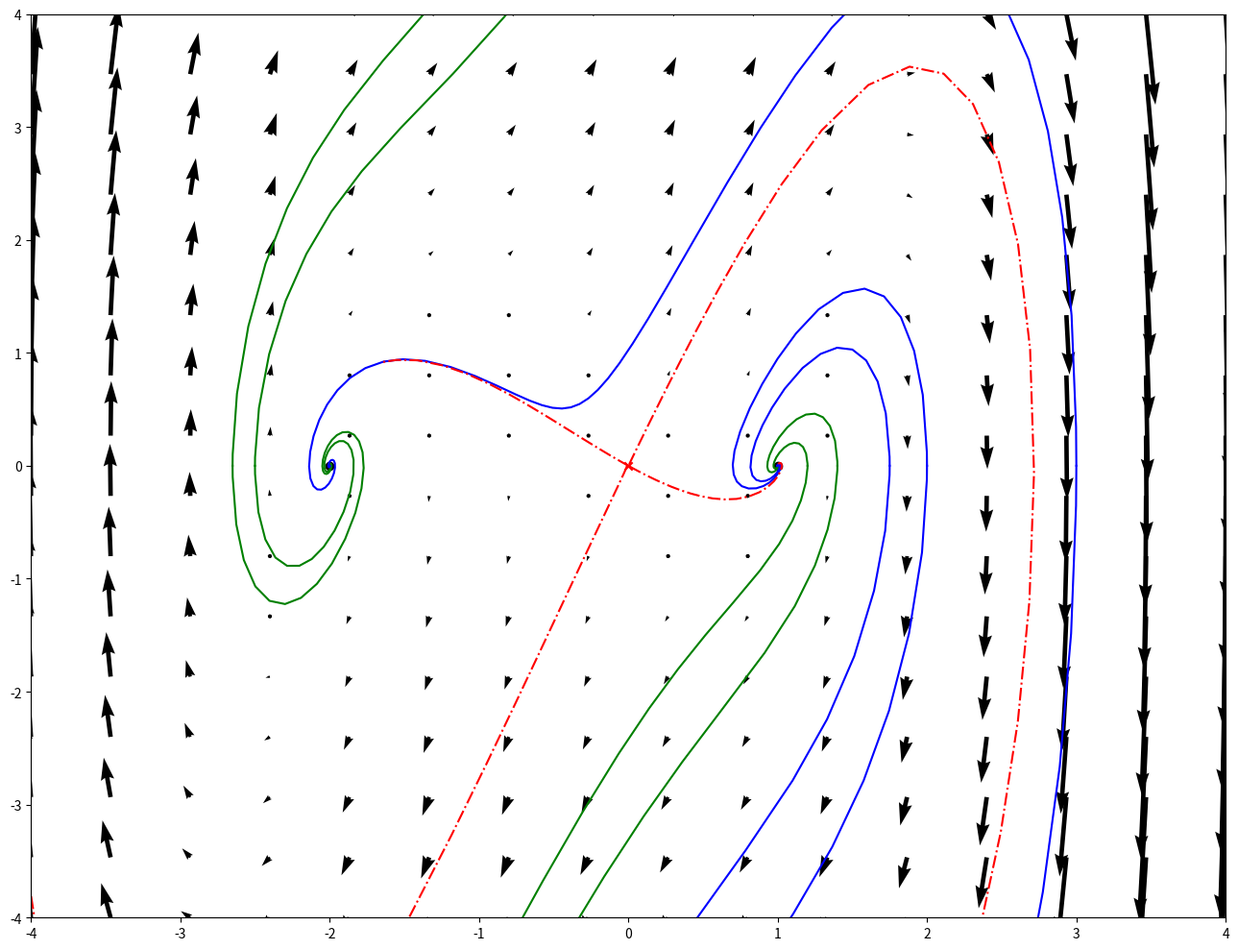

Write Python code to recreate this figure.
import numpy as np
import matplotlib.pyplot as plt
from scipy.integrate import solve_ivp

def f1(gamma):
  def rhs(t, X):
    x,y = X
    if (max(x,y) > 10000):
      return
    return [y , -gamma*y-x**3-x**2+2*x]
  return rhs


def sobs(x, y, gamma):

  J = np.array([[0, 1], [3*x**2+2*x, -gamma]])  # jacobian

  lambdas, vectors = np.linalg.eig(J)
  return lambdas, vectors  # eigvalues and eigvectors


def eq_quiver(rhs, limits, N=16):
  xlims, ylims = limits
  xs = np.linspace(xlims[0], xlims[1], N)
  ys = np.linspace(ylims[0], ylims[1], N)
  U = np.zeros((N,N))
  V = np.zeros((N,N))

  for i,y in enumerate(ys):
    for j,x in enumerate(xs):
      vfield = rhs(0., [x,y])
      u,v = vfield
      U[i][j] = u
      V[i][j] = v
  return xs, ys, U, V


def plot_separatrix(rhs, x, y, gamma):         # only one saddle => two separatrices
  lambdas, vectors = sobs(x, y, gamma)
  v1= vectors[:, 0]           # first eigvector
  v2 = vectors[:, 1]          # second one
  h = 0.01                    # step
  t = [0, 10]                 # in time
  t1 = [0, -10]               # againt time
  print(v1)                   # print in terminal first eigvector

  if ( v1[0] > 0 ) and ( v1[1] > 0 ):                                           # check, is the first element of eigvectors positive
    sol1 = solve_ivp(rhs, t, [x, y] + (h*v1), method='RK45', rtol = 1e-12)      # start solution from point near start point offset in the direction of eigvector
    x1, y1 = sol1.y                                                             # starting point
    plt.plot(x1, y1, linestyle='-.', color='red')                               # draws the separatrix from point (x1, y1); its view: --- and red color (because unstable)
  else:
    sol1 = solve_ivp (rhs, t, [x, y] - (h*v1), method='RK45', rtol = 1e-12)     # if 1st element negative:
    x1, y1 = sol1.y
    plt.plot(x1, y1, linestyle='-.', color='red')

  if ( v1[0] > 0 ) and ( v1[1] > 0 ):                                           # check, is the first element of eigvectors positive
    sol2 = solve_ivp(rhs, t1, [x, y] + (h*(-v1)), method='RK45', rtol = 1e-12)      # start solution from point near start point offset in the direction of eigvector
    x2, y2 = sol2.y                                                             # starting point
    plt.plot(x2, y2, linestyle='-.', color='red')                               # draws the separatrix from point (x1, y1); its view: --- and red color (because unstable)
  else:
    sol2 = solve_ivp (rhs, t1, [x, y] - (h*(-v1)), method='RK45', rtol = 1e-12)     # if 1st element negative:
    x2, y2 = sol2.y
    plt.plot(x2, y2, linestyle='-.', color='red')

  if ( v2[0] > 0 ) and ( v2[1] > 0 ):                                                     # same actions, but for the 2nd eigvector
    sol3 = solve_ivp (rhs, t, [x, y] + (h*(v2)), method='RK45', rtol = 1e-12)
    x3, y3 = sol3.y
    plt.plot(x3, y3, linestyle='-.', color='red')
  else:
    sol3 = solve_ivp (rhs, t,[x, y] - (h*(v2)), method='RK45', rtol = 1e-12)
    x3, y3 = sol3.y
    plt.plot(x3, y3, linestyle='-.', color='red')

  if ( v2[0] > 0 ) and ( v2[1] > 0 ):
    sol4 = solve_ivp (rhs, t1, [x, y] + (h*(-v2)), method='RK45', rtol = 1e-12)
    x4, y4 = sol4.y
    plt.plot(x4, y4, linestyle='-.', color='red')
  else:
    sol4 = solve_ivp (rhs, t1, [x, y] - (h*(-v2)), method='RK45', rtol = 1e-12)
    x4, y4 = sol4.y
    plt.plot(x4, y4, linestyle='-.', color='red')

  return sol1, sol2, sol3, sol4



def plot_plane(rhs, limits): # draws a vector field
  plt.figure(figsize=(13, 10))
  xlims, ylims = limits
  plt.xlim(xlims[0], xlims[1])    # the borders of field in graphic
  plt.ylim(ylims[0], ylims[1])
  xs, ys, U, V = eq_quiver(rhs, limits)   # generation of coordinates x, y
  plt.quiver(xs, ys, U, V, alpha = 1.)


# MAIN

gamma = -2.
rhs = f1(gamma)

plot_plane(rhs, ([-4., 4.], [-4., 4.]))

plt.scatter(-2, 0, color='black')
plt.scatter(1, 0, color='black')
plt.scatter(0, 0, color='red', marker = 'x')

t = [0., 10.]
t1 = [0., -10.]




# ===================================== WARNING!!! =========================================== #
# this states of equilibrium ONLY for case with GAMMA = 0.0                                    #
# for the rest of the cases, the types will be different!!!                                    #



sol01_in = solve_ivp (rhs, t, (-2.5, 0.), method='RK45', rtol = 1e-12)         # left center (when gamma = 0.0)
x01_in, y01_in = sol01_in.y
plt.plot(x01_in, y01_in, color = 'green')

sol01_ag = solve_ivp (rhs, t1, (-2.5, 0.), method = 'RK45', rtol = 1e-12)
x01_ag, y01_ag = sol01_ag.y
plt.plot(x01_ag, y01_ag, color = 'green')

sol02_in = solve_ivp (rhs, t, (1.2, 0.), method='RK45', rtol = 1e-12)          # right center (when gamma = 0.0)
x02_in, y02_in = sol02_in.y
plt.plot(x02_in, y02_in, color = 'green')

sol02_ag = solve_ivp (rhs, t1, (1.2, 0.), method = 'RK45', rtol = 1e-12)
x02_ag, y02_ag = sol02_ag.y
plt.plot(x02_ag, y02_ag, color = 'green')

sol03_in = solve_ivp (rhs, t, (-2.65, 0.), method = 'RK45', rtol = 1e-12)      # one more trajectory for left center
x03_in, y03_in = sol03_in.y
plt.plot(x03_in, y03_in, color = 'green')

sol03_ag = solve_ivp (rhs, t1, (-2.65, 0.), method = 'RK45', rtol = 1e-12)      # one more trajectory for left center
x03_ag, y03_ag = sol03_ag.y
plt.plot(x03_ag, y03_ag, color = 'green')

sol04_in = solve_ivp (rhs, t, (1.4, 0.), method = 'RK45', rtol = 1e-12)      # one more trajectory for right center
x04_in, y04_in = sol04_in.y
plt.plot(x04_in, y04_in, color = 'green')

sol04_ag = solve_ivp (rhs, t1, (1.4, 0.), method = 'RK45', rtol = 1e-12)      # one more trajectory for right center
x04_ag, y04_ag = sol04_ag.y
plt.plot(x04_ag, y04_ag, color = 'green')

sol5_in = solve_ivp (rhs, t, (3., 0.), method = 'RK45', rtol = 1e-12)        # added finite trajectories
x5_in, y5_in = sol5_in.y
plt.plot(x5_in, y5_in, color = 'blue')

sol5_ag = solve_ivp (rhs, t1, (3., 0.), method = 'RK45', rtol = 1e-12)        # added finite trajectories
x5_ag, y5_ag = sol5_ag.y
plt.plot(x5_ag, y5_ag, color = 'blue')

sol6_in = solve_ivp (rhs, t, (2., 0.), method = 'RK45', rtol = 1e-12)
x6_in, y6_in = sol6_in.y
plt.plot(x6_in, y6_in, color = 'blue')

sol6_ag = solve_ivp (rhs, t1, (2., 0.), method = 'RK45', rtol = 1e-12)
x6_ag, y6_ag = sol6_ag.y
plt.plot(x6_ag, y6_ag, color = 'blue')

sol7_in = solve_ivp (rhs, t, (1.75, 0.), method = 'RK45', rtol = 1e-12)
x7_in, y7_in = sol7_in.y
plt.plot(x7_in, y7_in, color = 'blue') 

sol7_ag = solve_ivp (rhs, t1, (1.75, 0.), method = 'RK45', rtol = 1e-12)
x7_ag, y7_ag = sol7_ag.y
plt.plot(x7_ag, y7_ag, color = 'blue') 

sep1, sep2, sep3, sep4 = plot_separatrix(rhs, 0., 0., gamma) # separatrices for central sadlle
# plt.show()


# temporary implementations x(t)


if (gamma != 0.):
  plt.tight_layout()
  plt.show()
else: 
  plt.figure (figsize = (8, 6))

  # 1st cell: STATES OF EQUILIBRIUM
  plt.subplot (3, 1, 1)
  plt.axis([0, 5, -5, 5])
  plt.axhline(y = 0, color = 'blue')
  plt.axhline(y = -2, color = 'blue')
  plt.axhline(y = 1, color = 'blue') 
  plt.xlabel('t')
  plt.ylabel('x(t)')
  plt.title('States of equilibrium')


  # 2nd cell: CLOSED TRAJECTORIES
  plt.subplot(3, 1, 2)
  plt.axis([0, 10, -10, 10])
  plt.plot(sol01_in.t, sol01_in.y[0], color = 'green')
  plt.plot(sol02_in.t, sol02_in.y[0], color = 'green')
  plt.xlabel('t')
  plt.ylabel('x(t)')
  plt.title('Closed trajectories')

  # 3rd cell: DOUBLE LIMIT TRAJECTORIES
  plt.subplot(3, 1, 3)
  plt.axis([0, 30, -5, 3])

  sol_dl2 = solve_ivp(rhs, [0., 100.], (-0.0001, 0.), method = 'RK45', rtol = 1e-12)     # for right separatrix
  x, y = sol_dl2.y
  plt.plot (sol_dl2.t, sol_dl2.y[0], color = 'red')

  plt.xlabel('t')
  plt.ylabel('x(t)')
  plt.title('Double Limit trajectory')
  
  plt.tight_layout()
  plt.show()
